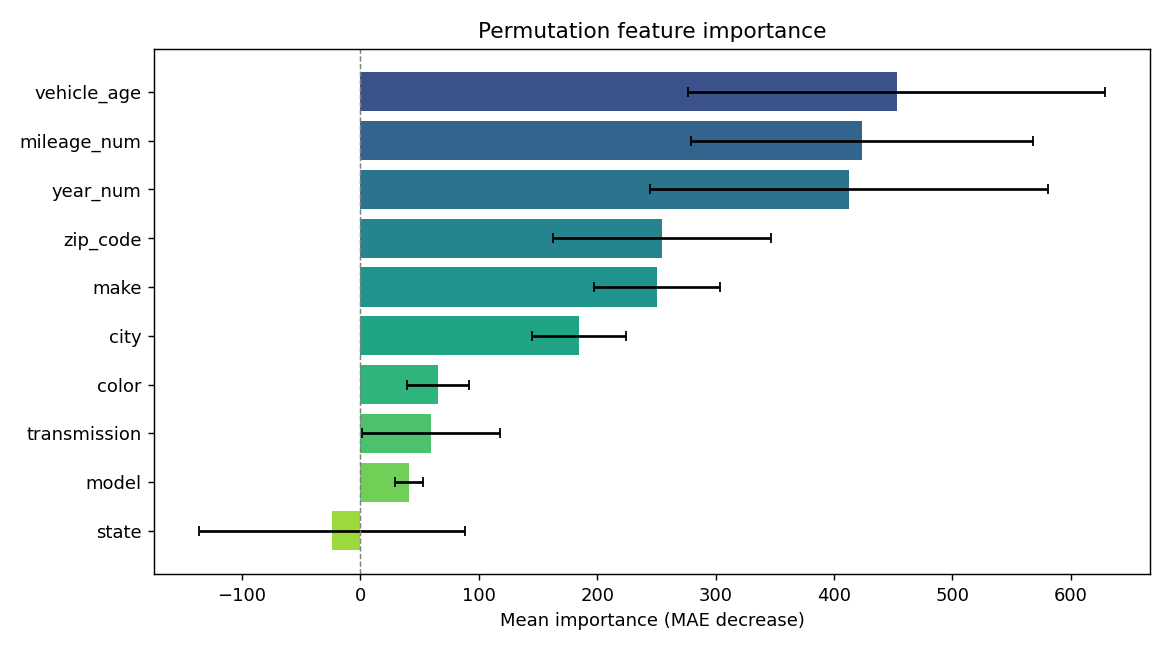

Values plotted in this chart, from the file beside it:
feature, importance, std
vehicle_age, 453, 176.1
mileage_num, 423.5, 144.4
year_num, 412.8, 168.4
zip_code, 254.8, 92.19
make, 250.8, 53.21
city, 184.5, 39.82
color, 65.32, 26.44
transmission, 59.68, 58.59
model, 40.74, 11.76
state, -23.82, 112.3
